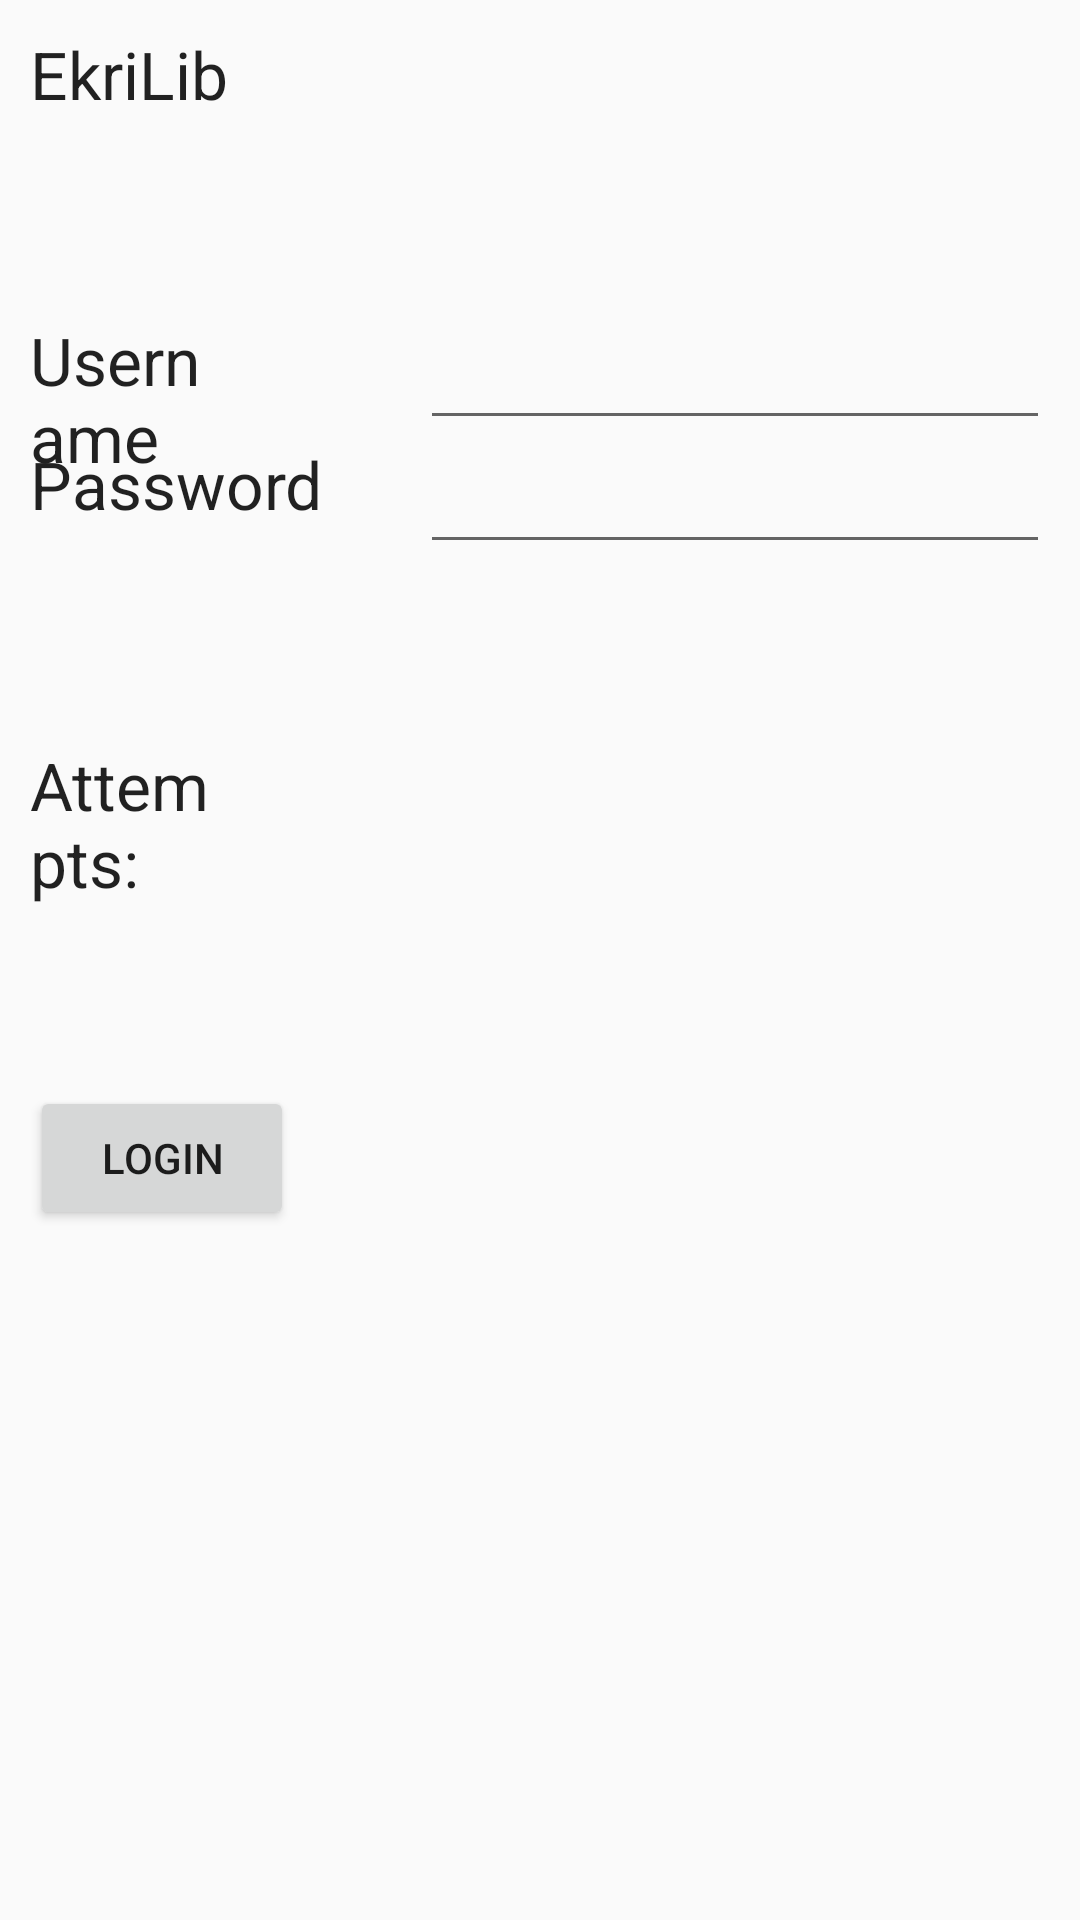

Here is an Android app screen rendered from its layout file. Give the layout XML and the strings, colors and styles it references.
<!-- AndroidManifest.xml: application theme AppTheme -->
<!-- res/layout/activity_login.xml -->
<?xml version="1.0" encoding="utf-8"?>
<RelativeLayout xmlns:android="http://schemas.android.com/apk/res/android"
                xmlns:tools="http://schemas.android.com/tools"
                android:layout_width="match_parent"
                android:layout_height="match_parent"
                android:paddingLeft="10dp"
                android:paddingRight="10dp"
                android:paddingTop="10dp"
                android:paddingBottom="10dp"
                tools:context=".LoginActivity">
	<TextView android:layout_width="wrap_content"
	          android:layout_height="wrap_content"
	          android:textAppearance="?android:attr/textAppearanceLarge"
	          android:text="@string/login_text"
	          android:id="@+id/textView_login"
	          android:layout_alignParentTop="true"
	          android:layout_alignParentLeft="true"
	          android:layout_alignParentStart="true"                     />

	<TextView android:layout_width="wrap_content"
	          android:layout_height="wrap_content"
	          android:textAppearance="?android:attr/textAppearanceLarge"
	          android:text="@string/usename_text"
	          android:id="@+id/textView_username"
	          android:layout_marginTop="66dp"
	          android:layout_below="@+id/textView_login"
	          android:layout_alignRight="@+id/textView_login"
	          android:layout_alignEnd="@+id/textView_login"              />

	<TextView android:layout_width="wrap_content"
	          android:layout_height="wrap_content"
	          android:textAppearance="?android:attr/textAppearanceLarge"
	          android:text="@string/password_text"
	          android:id="@+id/textView_password"
	          android:layout_below="@+id/editText_user"
	          android:layout_alignParentLeft="true"
	          android:layout_alignParentStart="true"                     />

	<EditText android:layout_width="wrap_content"
	          android:layout_height="wrap_content"
	          android:inputType="textPersonName"
	          android:ems="10"
	          android:id="@+id/editText_user"
	          android:layout_alignTop="@+id/textView_username"
	          android:layout_alignParentRight="true"
	          android:layout_alignParentEnd="true"             />

	<EditText android:layout_width="wrap_content"
	          android:layout_height="wrap_content"
	          android:inputType="textPassword"
	          android:ems="10"
	          android:id="@+id/editText_password"
	          android:layout_below="@+id/editText_user"
	          android:layout_alignLeft="@+id/editText_user"
	          android:layout_alignStart="@+id/editText_user" />

	<TextView android:layout_width="wrap_content"
	          android:layout_height="wrap_content"
	          android:textAppearance="?android:attr/textAppearanceLarge"
	          android:text="@string/attempts_text"
	          android:id="@+id/textView_attempts"
	          android:layout_below="@+id/editText_password"
	          android:layout_marginTop="59dp"
	          android:layout_alignRight="@+id/textView_username"
	          android:layout_alignEnd="@+id/textView_username"           />

	<TextView android:layout_width="fill_parent"
	          android:layout_height="wrap_content"
	          android:textAppearance="?android:attr/textAppearanceLarge"
	          android:id="@+id/textView_attempt_Count"
	          android:layout_alignBottom="@+id/textView_attempts"
	          android:layout_alignLeft="@+id/editText_password"
	          android:layout_alignStart="@+id/editText_password"         />

	<Button android:layout_width="wrap_content"
	        android:layout_height="wrap_content"
	        android:text="@string/button_login"
	        android:id="@+id/button_login"
	        android:layout_below="@+id/textView_attempts"
	        android:layout_alignLeft="@+id/textView_password"
	        android:layout_alignStart="@+id/textView_password"
	        android:layout_marginTop="60dp"                    />
</RelativeLayout>
<!-- resources referenced by this layout -->
<resources>
  <string name="attempts_text">Attempts: </string>
  <string name="button_login">Login</string>
  <string name="login_text">EkriLib</string>
  <string name="password_text">Password</string>
  <string name="usename_text">Username</string>
  <style name="AppTheme" parent="Theme.AppCompat.Light.DarkActionBar">
  		
  		<item name="colorPrimary">@color/colorPrimary</item>
  		<item name="colorPrimaryDark">@color/colorPrimaryDark</item>
  		<item name="colorAccent">@color/colorAccent</item>
  		<item name="actionBarStyle">@style/AppTheme.MainActionBar</item>
  	</style>
  <color name="colorPrimary">#FFFFFF</color>
  <color name="colorPrimaryDark">#00574B</color>
  <color name="colorAccent">#7278BF</color>
  <style name="AppTheme.MainActionBar" parent="@style/Widget.AppCompat.Light.ActionBar">
  		<item name="background">@color/colorPrimary</item>
  		<item name="elevation">0dp</item>
  		<item name="titleTextStyle">@style/AppTheme.MainActionBar.TitleTextStyle</item>
  	</style>
  <style name="AppTheme.MainActionBar.TitleTextStyle" parent="@style/TextAppearance.AppCompat.Widget.ActionBar.Title">
  		<item name="android:textColor">@color/colorText</item>
  	</style>
  <color name="colorText">#000000</color>
</resources>
